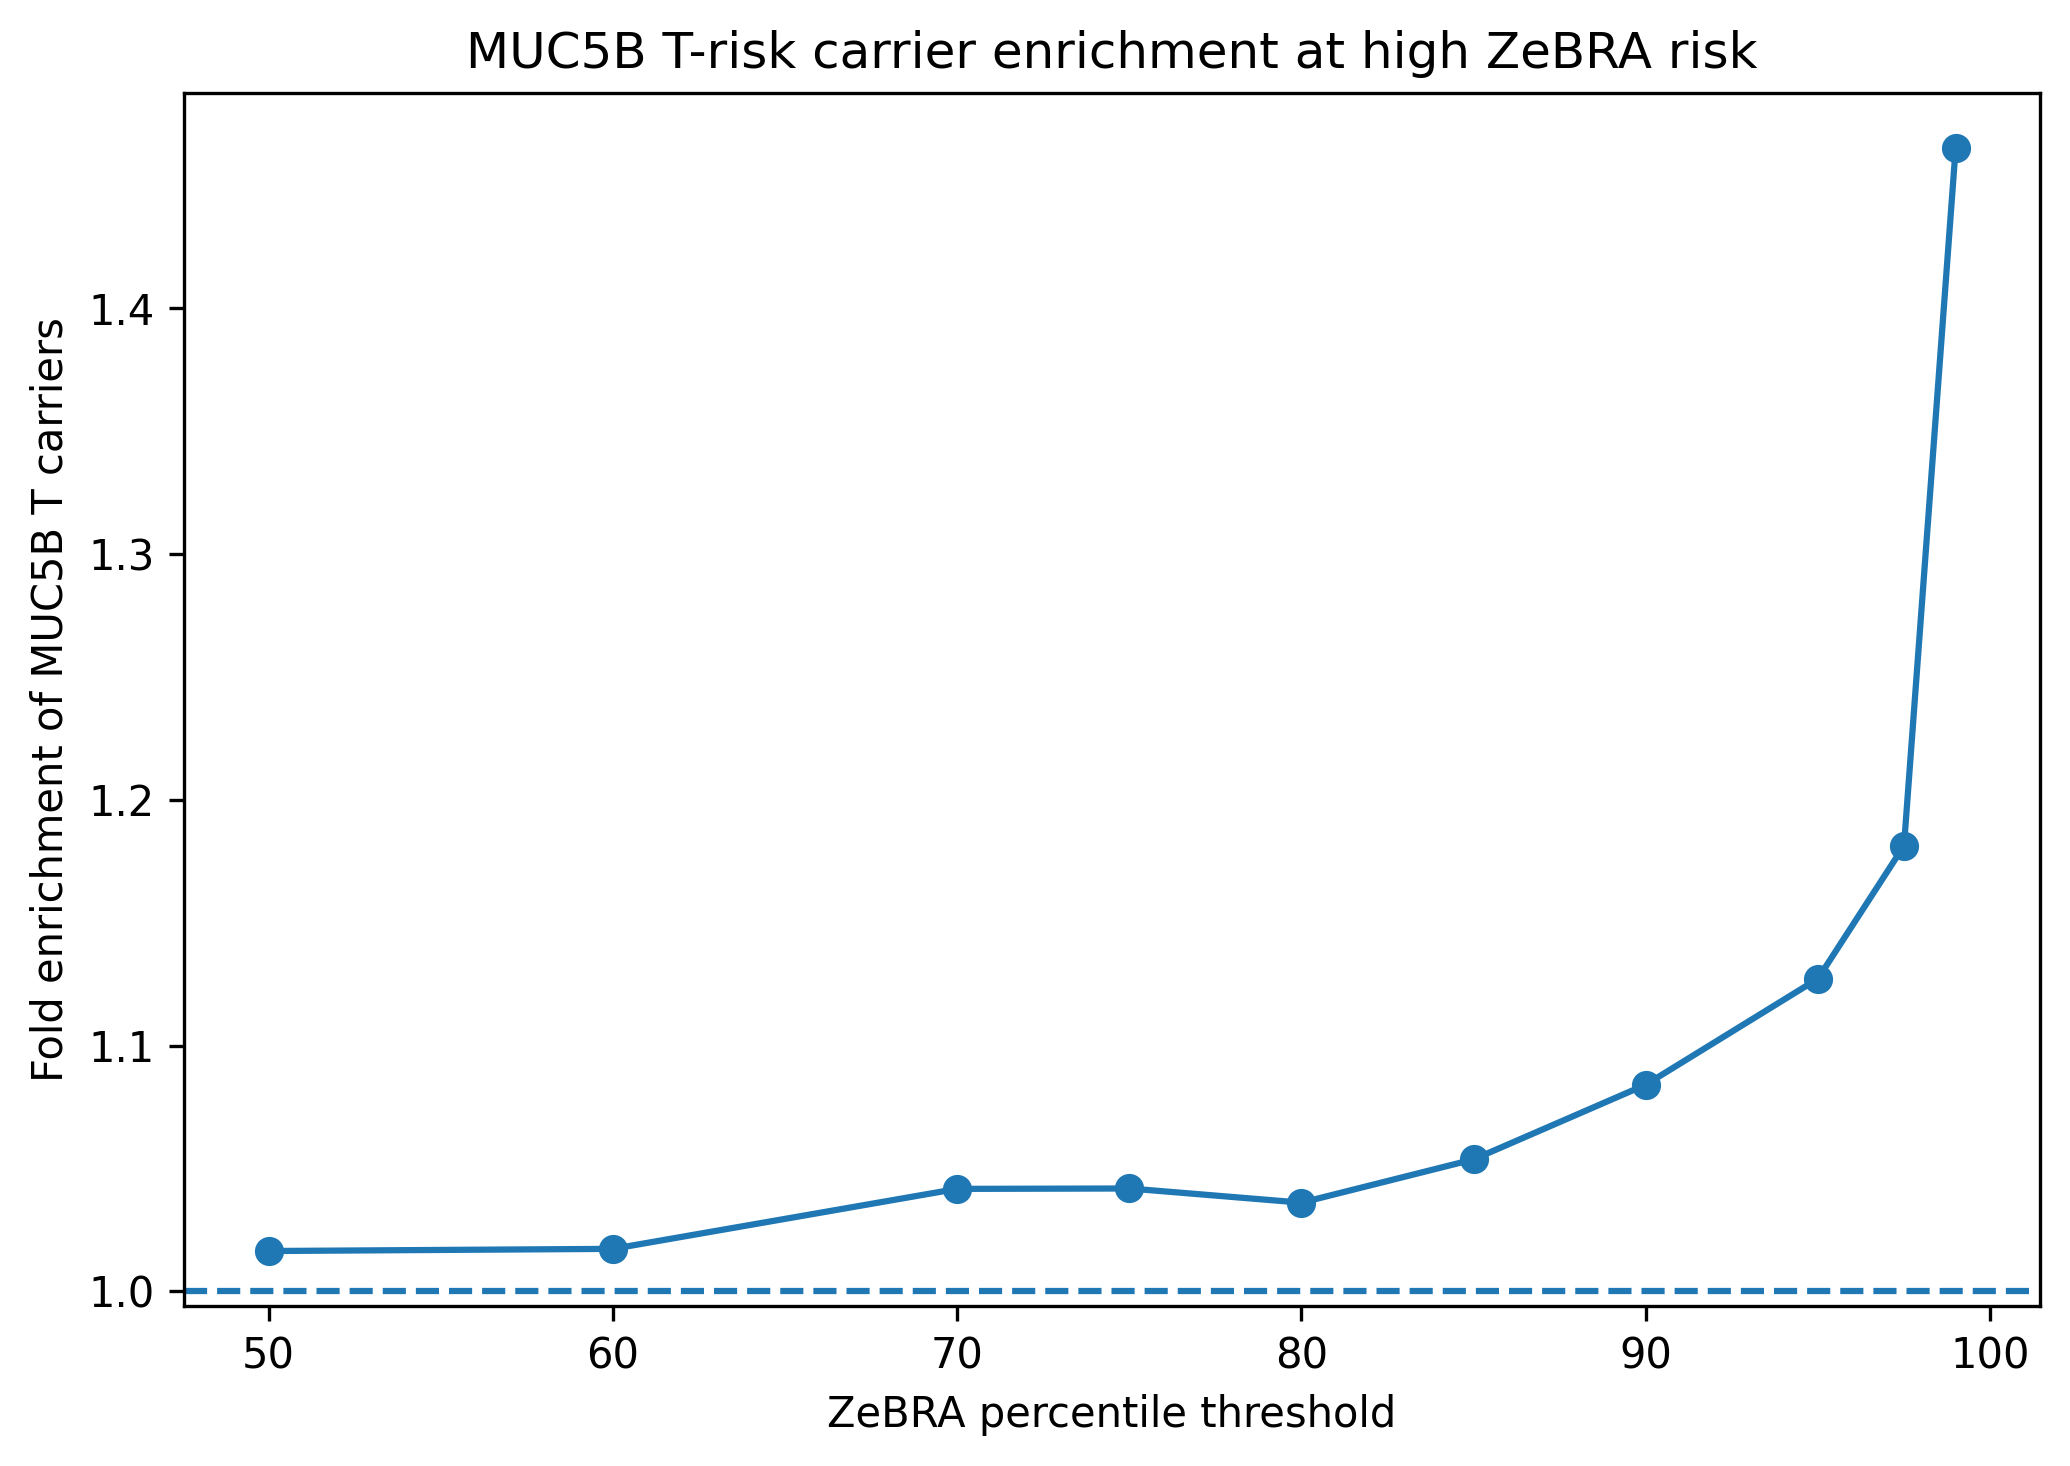

Data behind this chart, as committed beside it:
ZeBRA_percentile_cutoff, ZeBRA_threshold, N_high_risk, actual_high_fraction, MUC5B_T_carriers_high_risk, MUC5B_T_carrier_prevalence_high_risk, MUC5B_T_carrier_prevalence_all, enrichment_fold, sensitivity, specificity, PPV, binary_split_AUC, odds_ratio, odds_ratio_ci_low, odds_ratio_ci_high, fisher_exact_odds_ratio, fisher_p
50.0, 0.5422, 6383, 0.5, 1270, 0.199, 0.1958, 1.016, 0.5082, 0.502, 0.199, 0.5051, 1.042, 0.9544, 1.137, 1.042, 0.3723
60.0, 0.6655, 5107, 0.4, 1017, 0.1991, 0.1958, 1.017, 0.407, 0.6016, 0.1991, 0.5043, 1.036, 0.9481, 1.133, 1.036, 0.4389
70.0, 0.7918, 3830, 0.3, 781, 0.2039, 0.1958, 1.042, 0.3125, 0.703, 0.2039, 0.5078, 1.076, 0.9791, 1.183, 1.076, 0.1313
75.0, 0.8464, 3192, 0.25, 651, 0.2039, 0.1958, 1.042, 0.2605, 0.7525, 0.2039, 0.5065, 1.071, 0.9692, 1.184, 1.071, 0.1805
80.0, 0.9004, 2554, 0.2001, 518, 0.2028, 0.1958, 1.036, 0.2073, 0.8017, 0.2028, 0.5045, 1.057, 0.9487, 1.178, 1.057, 0.3156
85.0, 0.954, 1915, 0.15, 395, 0.2063, 0.1958, 1.054, 0.1581, 0.852, 0.2063, 0.505, 1.08, 0.9577, 1.219, 1.08, 0.2116
90.0, 0.9859, 1277, 0.1, 271, 0.2122, 0.1958, 1.084, 0.1084, 0.902, 0.2122, 0.5052, 1.12, 0.9716, 1.29, 1.12, 0.1186
95.0, 0.9986, 639, 0.05005, 141, 0.2207, 0.1958, 1.127, 0.05642, 0.9515, 0.2207, 0.504, 1.173, 0.9678, 1.422, 1.173, 0.1126
97.5, 0.9999, 320, 0.02507, 74, 0.2313, 0.1958, 1.181, 0.02961, 0.976, 0.2313, 0.5028, 1.243, 0.955, 1.618, 1.243, 0.1161
99.0, 1.0, 129, 0.0101, 37, 0.2868, 0.1958, 1.465, 0.01481, 0.991, 0.2868, 0.5029, 1.662, 1.132, 2.44, 1.662, 0.01355
